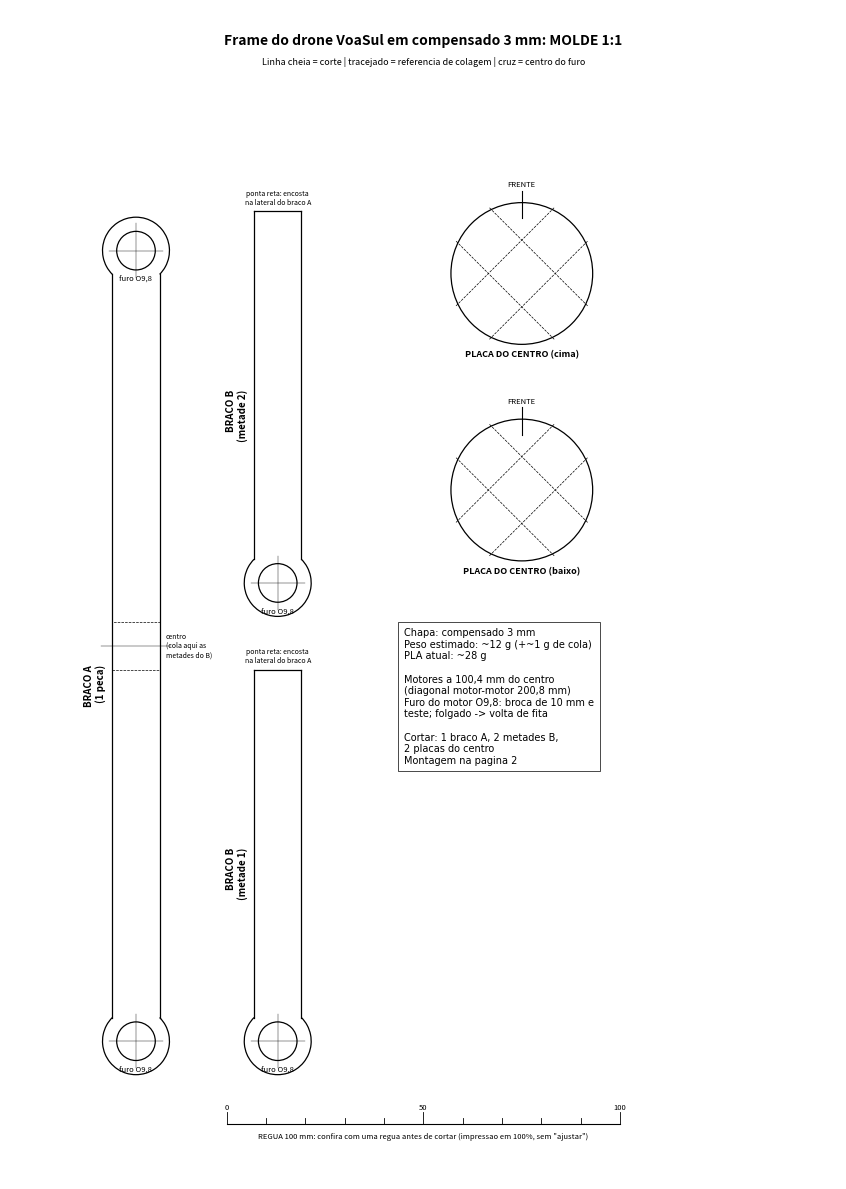
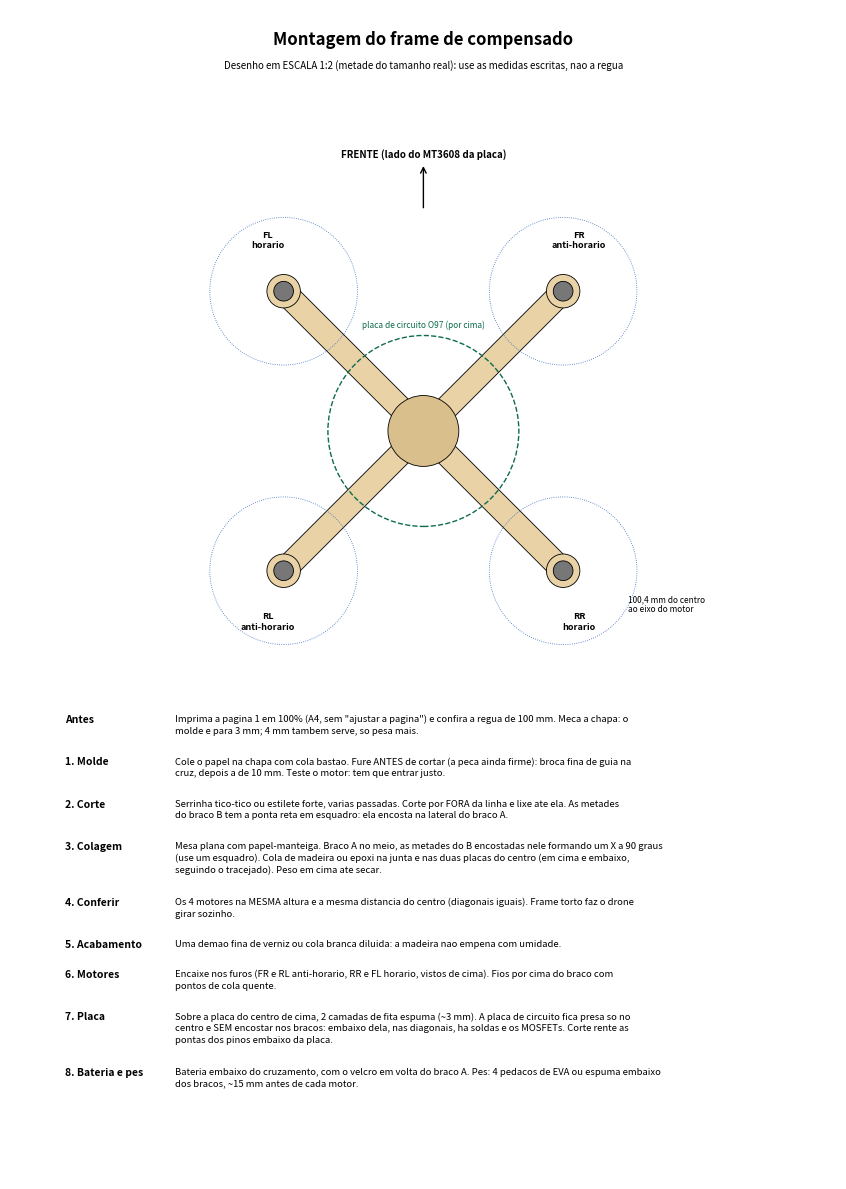

Source code (Python) for these figures, in order:
#!/usr/bin/env python3
"""
Molde 1:1 (A4) do frame do drone em COMPENSADO, alternativa ao frame de PLA.

    python3 molde_compensado.py            # -> molde_compensado.pdf
    python3 molde_compensado.py --furo 9.9 # muda o furo do motor (mm)

Pecas (chapa de 3 mm):
  - BRACO A: inteiro, de motor a motor;
  - BRACO B: duas metades que encostam nas laterais do braco A, no centro;
  - 2 PLACAS DO CENTRO (O36 mm): uma em cima e uma embaixo do cruzamento,
    coladas nos dois bracos -> trava a junta e deixa os 4 motores no MESMO plano.

Mesmas medidas do frame de PLA: motores a 100,4 mm do centro (diagonal 200,8 mm),
helice de 75 mm, placa de O97 mm. Pagina 1 = molde 1:1; pagina 2 = montagem (1:2).
"""
import argparse
import math

import matplotlib
matplotlib.use('Agg')
import matplotlib.pyplot as plt
from matplotlib.backends.backend_pdf import PdfPages
from matplotlib.patches import Arc, Circle, Rectangle

P = dict(
    raio_motor=100.4,   # centro ao eixo do motor
    larg=12.0,          # largura do braco
    pad_d=17.0,         # ponta redonda em volta do motor
    furo=9.8,           # motor coreless 1020 (O10): entra justo
    placa_c=36.0,       # placas do centro
    chapa=3.0,          # espessura do compensado
    dens=0.6,           # g/cm3 (compensado comum)
    placa_d=97.0,       # placa de circuito
    helice=75.0,
)
A4 = (210.0, 297.0)
MM = 1 / 25.4
LW_CORTE = 0.9
LW_AUX = 0.5


def nova_pagina():
    fig = plt.figure(figsize=(A4[0] * MM, A4[1] * MM))
    ax = fig.add_axes([0, 0, 1, 1])
    ax.set_xlim(0, A4[0])
    ax.set_ylim(0, A4[1])
    ax.set_aspect('equal')
    ax.axis('off')
    return fig, ax


def furo_motor(ax, x, y, d):
    ax.add_patch(Circle((x, y), d / 2, fill=False, lw=LW_CORTE))
    for dx, dy in ((1, 0), (0, 1)):
        ax.plot([x - dx * (d / 2 + 2), x + dx * (d / 2 + 2)], [y - dy * (d / 2 + 2), y + dy * (d / 2 + 2)],
                lw=0.3, color='k')
    ax.text(x, y - d / 2 - 1.2, f'furo O{d:.1f}'.replace('.', ','), ha='center', va='top', fontsize=5.5)


def ponta(ax, x, y, ang_braco):
    """ponta redonda do braco; ang_braco = direcao em que o braco SAI da ponta (graus)"""
    r, w = P['pad_d'] / 2, P['larg'] / 2
    a = math.degrees(math.asin(w / r))          # meio angulo ocupado pelo braco
    ax.add_patch(Arc((x, y), 2 * r, 2 * r, theta1=ang_braco + a, theta2=ang_braco - a + 360,
                     lw=LW_CORTE))
    return math.sqrt(r * r - w * w)             # distancia do centro ate onde as laterais encostam


def braco(ax, x, y_ini, comprimento, duas_pontas, nome, sub):
    """braco vertical: ponta (motor) em y_ini; se duas_pontas, outra ponta em y_ini+comprimento"""
    w = P['larg'] / 2
    d0 = ponta(ax, x, y_ini, 90)
    furo_motor(ax, x, y_ini, P['furo'])
    if duas_pontas:
        y_fim = y_ini + comprimento
        d1 = ponta(ax, x, y_fim, -90)
        furo_motor(ax, x, y_fim, P['furo'])
        for s in (-1, 1):
            ax.plot([x + s * w, x + s * w], [y_ini + d0, y_fim - d1], lw=LW_CORTE, color='k')
        meio = (y_ini + y_fim) / 2
        # area do cruzamento (onde as metades do braco B encostam) e centro
        ax.add_patch(Rectangle((x - w, meio - w), 2 * w, 2 * w, fill=False, lw=LW_AUX, ls='--'))
        ax.plot([x - w - 3, x + w + 3], [meio, meio], lw=0.3, color='k')
        ax.text(x + w + 1.5, meio, 'centro\n(cola aqui as\nmetades do B)', fontsize=5, va='center')
    else:
        y_fim = y_ini + comprimento
        for s in (-1, 1):
            ax.plot([x + s * w, x + s * w], [y_ini + d0, y_fim], lw=LW_CORTE, color='k')
        ax.plot([x - w, x + w], [y_fim, y_fim], lw=LW_CORTE, color='k')
        ax.text(x, y_fim + 1.2, 'ponta reta: encosta\nna lateral do braco A', fontsize=5, ha='center', va='bottom')
    ax.text(x - w - 1.5, y_ini + comprimento * 0.45, f'{nome}\n{sub}', fontsize=7, rotation=90,
            ha='right', va='center', weight='bold')


def placa_centro(ax, x, y, nome):
    r = P['placa_c'] / 2
    ax.add_patch(Circle((x, y), r, fill=False, lw=LW_CORTE))
    w = P['larg'] / 2
    for ang in (45, 135):           # onde passam os bracos (em X)
        a = math.radians(ang)
        ux, uy = math.cos(a), math.sin(a)
        tx, ty = -uy, ux
        for s in (-1, 1):
            x0, y0 = x + s * w * tx - r * ux * 0.98, y + s * w * ty - r * uy * 0.98
            x1, y1 = x + s * w * tx + r * ux * 0.98, y + s * w * ty + r * uy * 0.98
            ax.plot([x0, x1], [y0, y1], lw=LW_AUX, ls='--', color='k')
    ax.plot([x, x], [y + r - 4, y + r + 3], lw=0.8, color='k')
    ax.text(x, y + r + 3.5, 'FRENTE', fontsize=5.5, ha='center', va='bottom')
    ax.text(x, y - r - 1.5, nome, fontsize=6.5, ha='center', va='top', weight='bold')


def regua(ax, x, y):
    ax.plot([x, x + 100], [y, y], lw=0.8, color='k')
    for k in range(11):
        h = 3 if k % 5 == 0 else 1.6
        ax.plot([x + 10 * k, x + 10 * k], [y, y + h], lw=0.6, color='k')
        if k % 5 == 0:
            ax.text(x + 10 * k, y + 3.5, f'{10 * k}', fontsize=5.5, ha='center')
    ax.text(x + 50, y - 2.2, 'REGUA 100 mm: confira com uma regua antes de cortar (impressao em 100%, sem "ajustar")',
            fontsize=5.5, ha='center', va='top')


def pagina_molde(pdf):
    fig, ax = nova_pagina()
    R = P['raio_motor']
    ax.text(105, 288, 'Frame do drone VoaSul em compensado 3 mm: MOLDE 1:1', fontsize=10, ha='center',
            weight='bold')
    ax.text(105, 283, 'Linha cheia = corte | tracejado = referencia de colagem | cruz = centro do furo',
            fontsize=6.5, ha='center')
    regua(ax, 55, 14)
    # braco A (inteiro): motores em y0 e y0 + 2R
    y0 = 35.0
    braco(ax, 32, y0, 2 * R, True, 'BRACO A', '(1 peca)')
    # metades do braco B: do motor ate a lateral do braco A (R - larg/2)
    meio_b = R - P['larg'] / 2
    braco(ax, 68, y0, meio_b, False, 'BRACO B', '(metade 1)')
    braco(ax, 68, y0 + meio_b + 22, meio_b, False, 'BRACO B', '(metade 2)')
    # placas do centro
    placa_centro(ax, 130, 230, 'PLACA DO CENTRO (cima)')
    placa_centro(ax, 130, 175, 'PLACA DO CENTRO (baixo)')
    # resumo
    vol = ((2 * R + P['pad_d']) * P['larg'] + 2 * meio_b * P['larg'] + 2 * math.pi * (P['placa_c'] / 2) ** 2) \
        * P['chapa'] / 1000
    massa = vol * P['dens']
    txt = (f'Chapa: compensado {P["chapa"]:.0f} mm\n'
           f'Peso estimado: ~{massa:.0f} g (+~1 g de cola)\n'
           f'PLA atual: ~28 g\n\n'
           f'Motores a {R:.1f} mm do centro\n'
           f'(diagonal motor-motor {2 * R:.1f} mm)\n'
           f'Furo do motor O{P["furo"]:.1f}: broca de 10 mm e\n'
           f'teste; folgado -> volta de fita\n\n'
           f'Cortar: 1 braco A, 2 metades B,\n2 placas do centro\n'
           f'Montagem na pagina 2').replace('.', ',')
    ax.text(100, 140, txt, fontsize=7, va='top', family='DejaVu Sans',
            bbox=dict(boxstyle='square,pad=0.6', fc='none', ec='k', lw=0.5))
    pdf.savefig(fig)
    plt.close(fig)


def pagina_montagem(pdf):
    fig, ax = nova_pagina()
    ax.text(105, 288, 'Montagem do frame de compensado', fontsize=12, ha='center', weight='bold')
    ax.text(105, 282, 'Desenho em ESCALA 1:2 (metade do tamanho real): use as medidas escritas, nao a regua',
            fontsize=7, ha='center')
    s = 0.5
    cx, cy = 105, 190
    R = P['raio_motor'] * s
    w = P['larg'] / 2 * s
    # bracos em X
    for ang in (45, 135):
        a = math.radians(ang)
        ux, uy = math.cos(a), math.sin(a)
        tx, ty = -uy, ux
        pts = [(cx + R * ux + w * tx, cy + R * uy + w * ty), (cx - R * ux + w * tx, cy - R * uy + w * ty),
               (cx - R * ux - w * tx, cy - R * uy - w * ty), (cx + R * ux - w * tx, cy + R * uy - w * ty)]
        ax.add_patch(plt.Polygon(pts, closed=True, fc='#e8d2a6', ec='k', lw=0.6))
    nomes = {(1, 1): ('FR', 'anti-horario'), (1, -1): ('RR', 'horario'), (-1, -1): ('RL', 'anti-horario'),
             (-1, 1): ('FL', 'horario')}
    for (sx, sy), (n, giro) in nomes.items():
        mx, my = cx + sx * R / math.sqrt(2), cy + sy * R / math.sqrt(2)
        ax.add_patch(Circle((mx, my), P['pad_d'] / 2 * s, fc='#e8d2a6', ec='k', lw=0.6))
        ax.add_patch(Circle((mx, my), 5 * s, fc='#777777', ec='k', lw=0.6))
        ax.add_patch(Circle((mx, my), P['helice'] / 2 * s, fill=False, ec='#3a6fc4', lw=0.6, ls=':'))
        ax.text(mx + sx * 4, my + sy * 13, f'{n}\n{giro}', fontsize=6.5, ha='center', va='center', weight='bold')
    ax.add_patch(Circle((cx, cy), P['placa_c'] / 2 * s, fc='#d9bf8c', ec='k', lw=0.6))
    ax.add_patch(Circle((cx, cy), P['placa_d'] / 2 * s, fill=False, ec='#0f6b4f', lw=1.0, ls='--'))
    ax.text(cx, cy + P['placa_d'] / 2 * s + 2, 'placa de circuito O97 (por cima)', fontsize=6, ha='center',
            color='#0f6b4f')
    ax.annotate('', xy=(cx, cy + 68), xytext=(cx, cy + 56), arrowprops=dict(arrowstyle='->', lw=1))
    ax.text(cx, cy + 69, 'FRENTE (lado do MT3608 da placa)', fontsize=7, ha='center', va='bottom', weight='bold')
    ax.text(cx + 52, cy - 46, f'{P["raio_motor"]:.1f} mm do centro\nao eixo do motor'.replace('.', ','),
            fontsize=6, ha='left')

    passos = [
        ('Antes', 'Imprima a pagina 1 em 100% (A4, sem "ajustar a pagina") e confira a regua de 100 mm. '
                  'Meca a chapa: o molde e para 3 mm; 4 mm tambem serve, so pesa mais.'),
        ('1. Molde', 'Cole o papel na chapa com cola bastao. Fure ANTES de cortar (a peca ainda firme): '
                     'broca fina de guia na cruz, depois a de 10 mm. Teste o motor: tem que entrar justo.'),
        ('2. Corte', 'Serrinha tico-tico ou estilete forte, varias passadas. Corte por FORA da linha e lixe ate ela. '
                     'As metades do braco B tem a ponta reta em esquadro: ela encosta na lateral do braco A.'),
        ('3. Colagem', 'Mesa plana com papel-manteiga. Braco A no meio, as metades do B encostadas nele formando '
                       'um X a 90 graus (use um esquadro). Cola de madeira ou epoxi na junta e nas duas placas do '
                       'centro (em cima e embaixo, seguindo o tracejado). Peso em cima ate secar.'),
        ('4. Conferir', 'Os 4 motores na MESMA altura e a mesma distancia do centro (diagonais iguais). '
                        'Frame torto faz o drone girar sozinho.'),
        ('5. Acabamento', 'Uma demao fina de verniz ou cola branca diluida: a madeira nao empena com umidade.'),
        ('6. Motores', 'Encaixe nos furos (FR e RL anti-horario, RR e FL horario, vistos de cima). Fios por cima '
                       'do braco com pontos de cola quente.'),
        ('7. Placa', 'Sobre a placa do centro de cima, 2 camadas de fita espuma (~3 mm). A placa de circuito fica '
                     'presa so no centro e SEM encostar nos bracos: embaixo dela, nas diagonais, ha soldas e os '
                     'MOSFETs. Corte rente as pontas dos pinos embaixo da placa.'),
        ('8. Bateria e pes', 'Bateria embaixo do cruzamento, com o velcro em volta do braco A. Pes: 4 pedacos de '
                             'EVA ou espuma embaixo dos bracos, ~15 mm antes de cada motor.'),
    ]
    y = 118
    for titulo, texto in passos:
        ax.text(14, y, titulo, fontsize=7.5, weight='bold', va='top')
        import textwrap
        linhas = textwrap.wrap(texto, 105)
        ax.text(42, y, '\n'.join(linhas), fontsize=6.8, va='top', linespacing=1.35)
        y -= 4.2 + 3.3 * len(linhas)
    pdf.savefig(fig)
    plt.close(fig)


def main():
    ap = argparse.ArgumentParser()
    ap.add_argument('--furo', type=float, help='diametro do furo do motor, mm (padrao 9,8)')
    ap.add_argument('--chapa', type=float, help='espessura do compensado, mm (padrao 3)')
    ap.add_argument('-o', '--saida', default='molde_compensado.pdf')
    a = ap.parse_args()
    if a.furo:
        P['furo'] = a.furo
    if a.chapa:
        P['chapa'] = a.chapa
    with PdfPages(a.saida) as pdf:
        pagina_molde(pdf)
        pagina_montagem(pdf)
    print('molde salvo:', a.saida)


if __name__ == '__main__':
    main()
